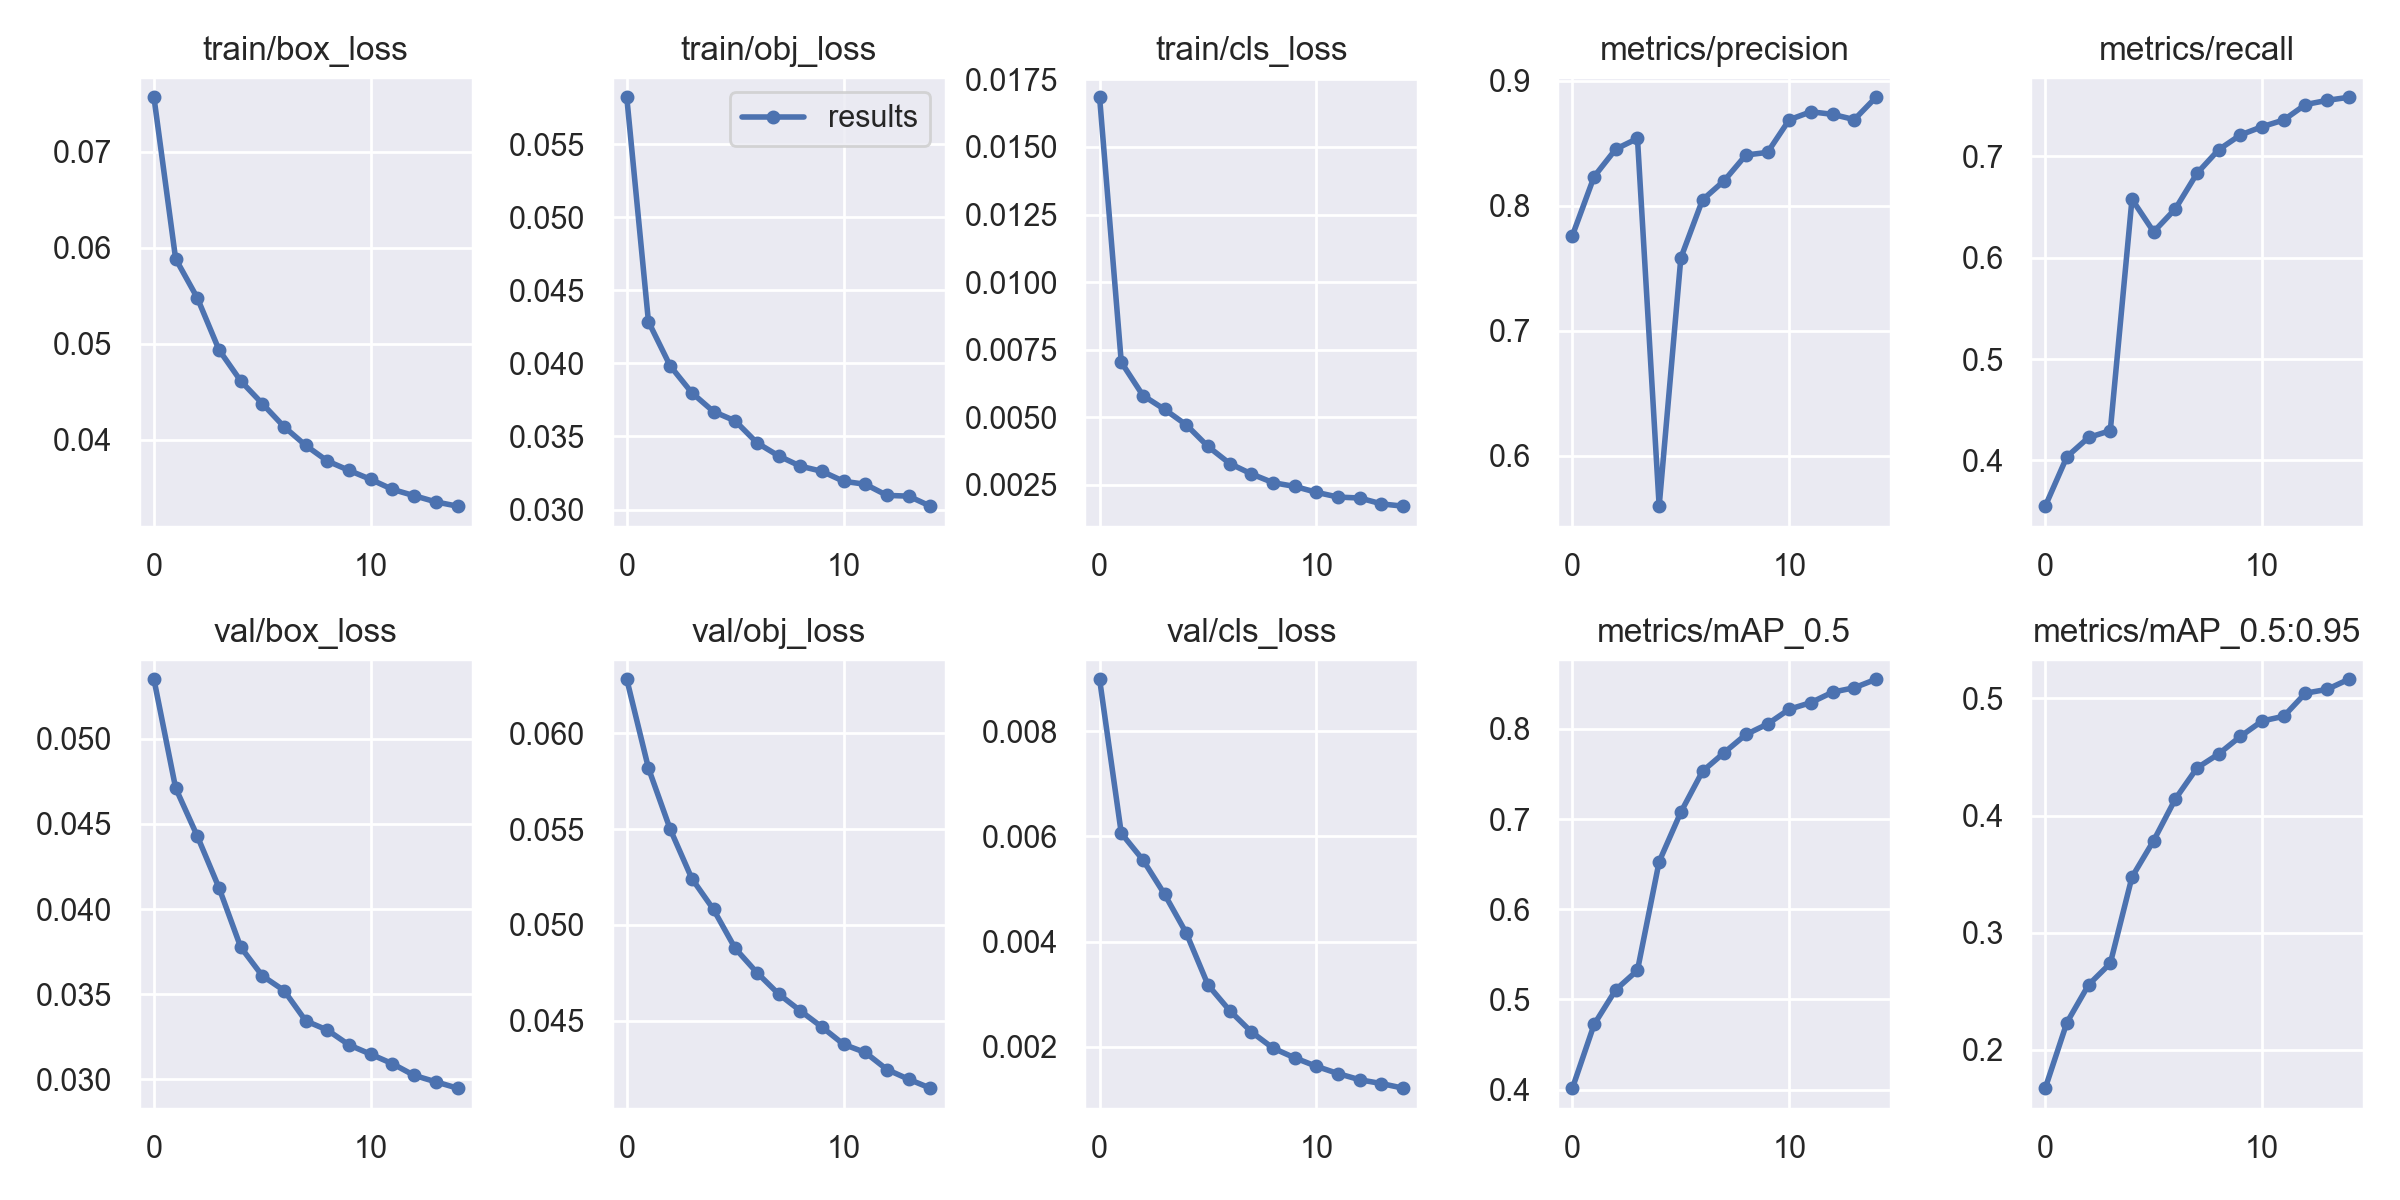

Values plotted in this chart, from the file beside it:
epoch, train/box_loss, train/obj_loss, train/cls_loss, metrics/precision, metrics/recall, metrics/mAP_0.5, metrics/mAP_0.5:0.95, val/box_loss, val/obj_loss, val/cls_loss, x/lr0, x/lr1, x/lr2
0, 0.0757, 0.05822, 0.01684, 0.776, 0.3547, 0.4015, 0.1674, 0.0535, 0.06283, 0.008982, 0.07002, 0.003332, 0.003332
1, 0.05887, 0.04286, 0.007033, 0.8231, 0.4035, 0.4722, 0.2234, 0.04711, 0.05819, 0.006059, 0.03958, 0.006225, 0.006225
2, 0.0548, 0.03984, 0.0058, 0.8452, 0.4225, 0.5107, 0.2556, 0.04428, 0.05501, 0.005552, 0.008696, 0.008679, 0.008679
3, 0.04938, 0.03799, 0.005286, 0.8537, 0.4292, 0.5322, 0.2739, 0.04125, 0.05242, 0.004898, 0.00802, 0.00802, 0.00802
4, 0.04615, 0.0367, 0.004713, 0.5596, 0.6577, 0.6527, 0.3475, 0.03777, 0.05081, 0.004161, 0.00802, 0.00802, 0.00802
5, 0.04378, 0.03606, 0.003913, 0.7581, 0.6256, 0.7076, 0.3786, 0.03608, 0.04877, 0.003178, 0.00736, 0.00736, 0.00736
6, 0.04137, 0.03457, 0.003283, 0.8046, 0.6482, 0.7529, 0.4141, 0.03522, 0.04751, 0.002691, 0.0067, 0.0067, 0.0067
7, 0.03943, 0.03367, 0.002898, 0.8199, 0.6834, 0.7736, 0.4406, 0.03343, 0.04639, 0.002286, 0.00604, 0.00604, 0.00604
8, 0.0378, 0.03297, 0.002574, 0.8404, 0.7067, 0.7937, 0.4525, 0.03289, 0.04552, 0.001978, 0.00538, 0.00538, 0.00538
9, 0.03682, 0.03261, 0.002435, 0.8425, 0.7212, 0.8053, 0.4675, 0.03202, 0.04467, 0.001794, 0.00472, 0.00472, 0.00472
10, 0.03589, 0.03193, 0.002217, 0.8686, 0.7293, 0.8217, 0.4806, 0.03147, 0.04376, 0.001633, 0.00406, 0.00406, 0.00406
11, 0.03485, 0.03173, 0.00204, 0.875, 0.736, 0.8291, 0.4846, 0.03092, 0.04334, 0.001495, 0.0034, 0.0034, 0.0034
12, 0.03419, 0.03097, 0.002006, 0.8729, 0.7512, 0.8407, 0.5043, 0.03023, 0.04245, 0.001378, 0.00274, 0.00274, 0.00274
13, 0.03354, 0.03092, 0.001788, 0.8688, 0.7554, 0.8456, 0.5076, 0.02985, 0.04194, 0.001305, 0.00208, 0.00208, 0.00208
14, 0.0331, 0.03023, 0.001704, 0.8866, 0.7584, 0.855, 0.5162, 0.02948, 0.04147, 0.001218, 0.00142, 0.00142, 0.00142
